5-way image classification set "dataset" from GitHub (umarriaz-code/EcoTex); label vocabulary: cotton, denim, polyester, silk, wool.

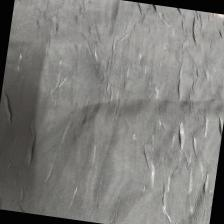
Label: silk

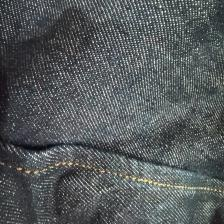
Label: denim

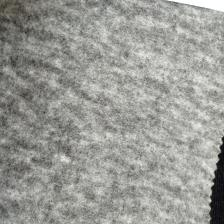
Label: wool

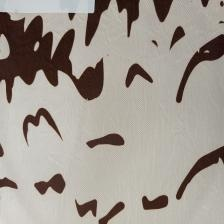
Label: polyester

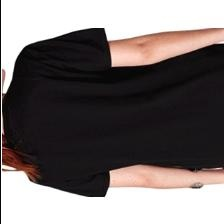
Label: cotton

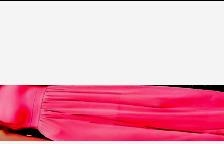
Label: silk
